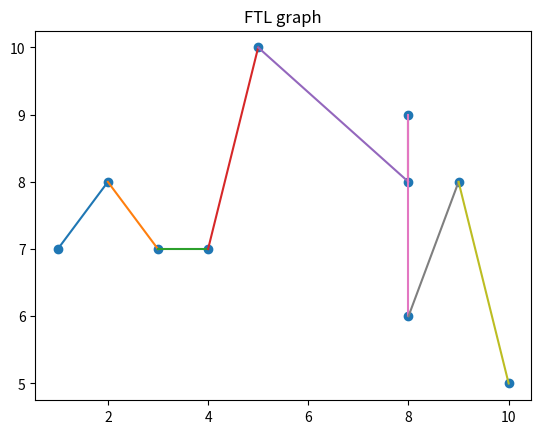

Source code (Python):
# program optimizing flight paths in FTL

"""
FTL is a game in which a spaceship has to travel from sector to sector to gain points.
The goal is to visit as many sectors as possible in the y component while never moving backwards in the x component.
The optimal pattern looks like a sinusoidal function, but varies based on gameplay.
This program aims to optimize the flight path given a random field of sectors.

Links referenced:
https://stackoverflow.com/questions/35363444/plotting-lines-connecting-points
"""

import matplotlib.pyplot as plt
import random # random library to simulate the gameplay loop's random field

xLoc = []
yLoc = []
upperBound = 10 # arbitrarily chosen to enclose points
iterator = 3 # arbitrarily chosen to make travel between points feasible, not too far apart


# artificially bound the points together so path travel is actually possible, not zigzagging all over the plane
def pointBounds(array, bound, delta, index1, index2):
    while abs(array[index1] - array[index2]) > delta: # distance between points is greater than a given value
        array[index1] = array[index2] + delta
        if array[index1] > bound or array[index2] > bound: # if a point is out of the plane, bring it back in
            array[index1] = bound - random.randint(0, bound)
        if abs(array[index1] - array[index2]) <= delta: # conditions met, plane is sufficiently constricted
            break

def graph(xAxis, yAxis):
    # graph lines that connect the ordered pairs to show connections
    for i in range(1, len(xAxis)):
        x1, x2 = xAxis[i], xAxis[i-1]
        y1, y2 = yAxis[i], yAxis[i-1]
        plt.plot([x1, x2], [y1, y2])

    plt.scatter(xAxis, yAxis)
    plt.title("FTL graph")
    plt.show()

# assign random locations in space to use for path optimization
for i in range(0, 10):
    xLoc.append(random.randint(0, upperBound))
    yLoc.append(random.randint(0,upperBound))

for i in range(len(xLoc)):
    # base case
    pointBounds(xLoc, upperBound, iterator, 0, 1)
    pointBounds(yLoc, upperBound, iterator, 0, 1)

    # induction
    pointBounds(xLoc, upperBound, iterator, 0, 1)
    pointBounds(yLoc, upperBound, iterator, i, i-1)

xLoc.sort() # sort x-coordinates so no backwards motion occurs, all vertical motion okay
print("X-coordinates: %s" % xLoc)
print("Y-coordinates: %s" % yLoc)

graph(xLoc, yLoc)
